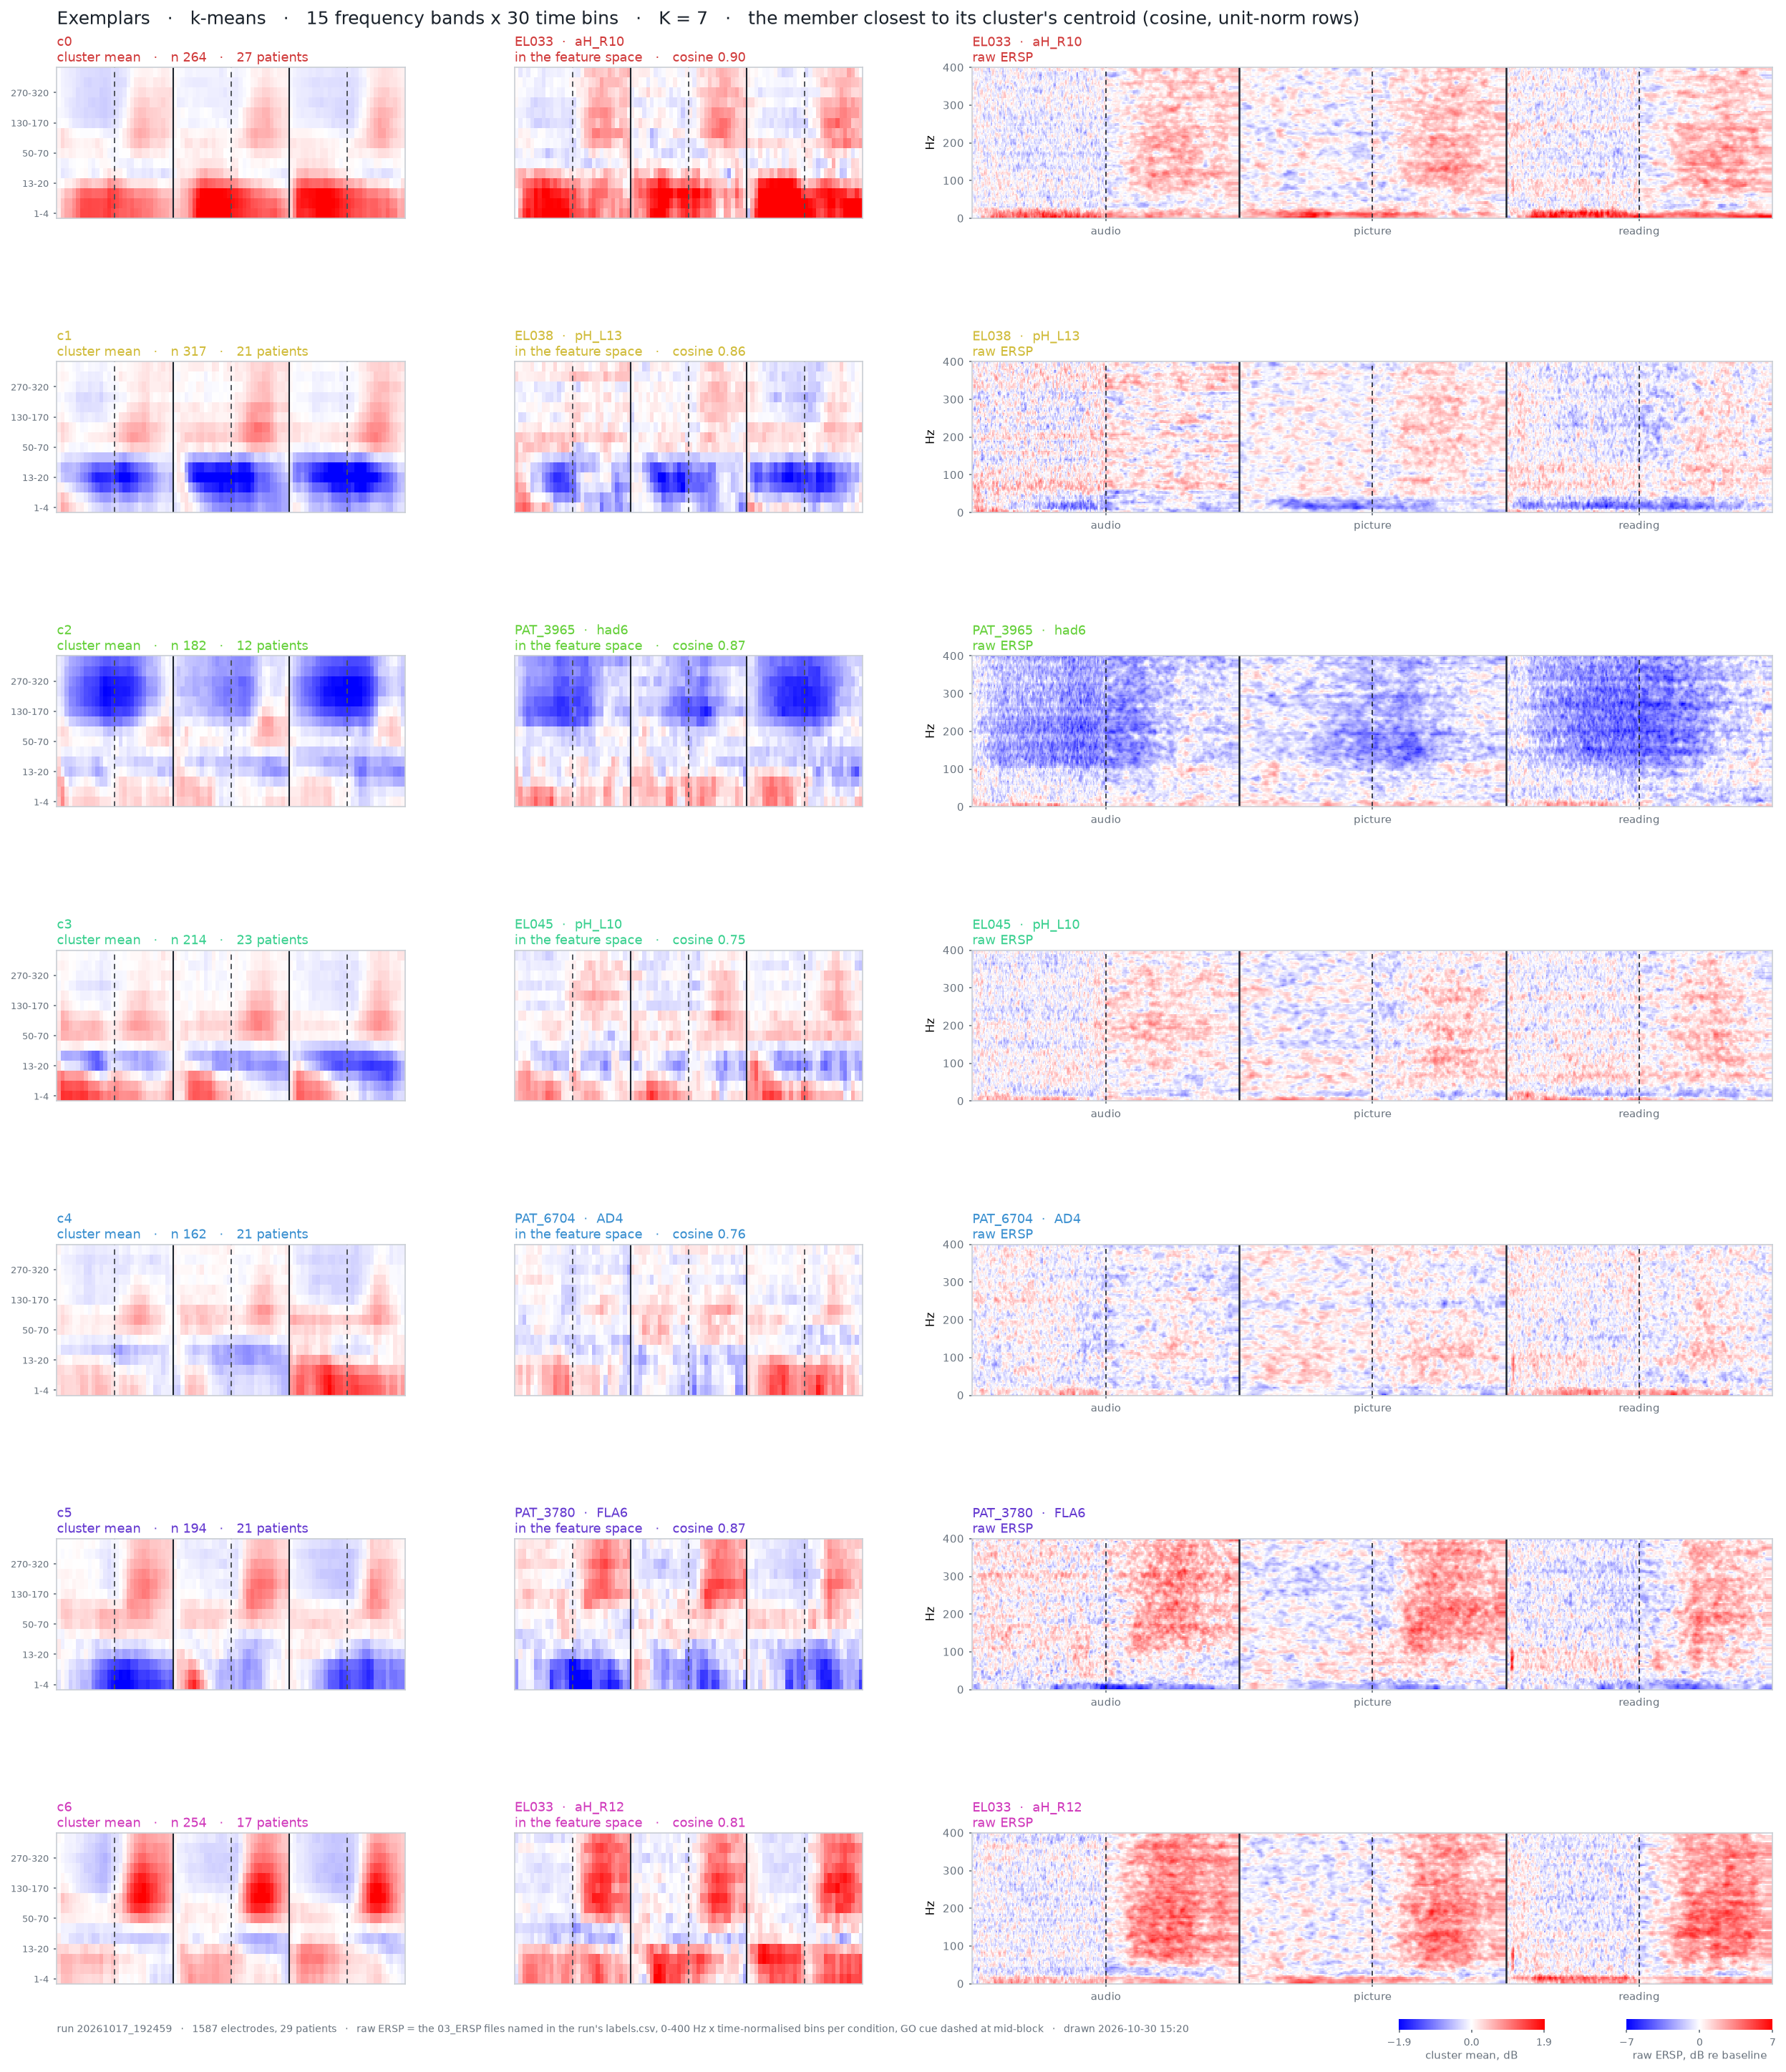

Data behind this chart, as committed beside it:
cluster, rank, cosine, loading, patient, electrode, region, file_audio, file_picture, file_reading
0, 1, 0.8997, , EL033, aH_R10, , \\nasac-m2.unige.ch\m-HumanNeuronLab\ANA…, \\nasac-m2.unige.ch\m-HumanNeuronLab\ANA…, \\nasac-m2.unige.ch\m-HumanNeuronLab\ANA…
0, 2, 0.8938, , EL042, A_R8, , \\nasac-m2.unige.ch\m-HumanNeuronLab\ANA…, \\nasac-m2.unige.ch\m-HumanNeuronLab\ANA…, \\nasac-m2.unige.ch\m-HumanNeuronLab\ANA…
0, 3, 0.8933, , EL042, EntG_R7, , \\nasac-m2.unige.ch\m-HumanNeuronLab\ANA…, \\nasac-m2.unige.ch\m-HumanNeuronLab\ANA…, \\nasac-m2.unige.ch\m-HumanNeuronLab\ANA…
1, 1, 0.8558, , EL038, pH_L13, , \\nasac-m2.unige.ch\m-HumanNeuronLab\ANA…, \\nasac-m2.unige.ch\m-HumanNeuronLab\ANA…, \\nasac-m2.unige.ch\m-HumanNeuronLab\ANA…
1, 2, 0.8511, , PAT_1327, IMG6, , \\nasac-m2.unige.ch\m-HumanNeuronLab\ANA…, \\nasac-m2.unige.ch\m-HumanNeuronLab\ANA…, \\nasac-m2.unige.ch\m-HumanNeuronLab\ANA…
1, 3, 0.8458, , PAT_3066, IMG11, , \\nasac-m2.unige.ch\m-HumanNeuronLab\ANA…, \\nasac-m2.unige.ch\m-HumanNeuronLab\ANA…, \\nasac-m2.unige.ch\m-HumanNeuronLab\ANA…
2, 1, 0.8698, , PAT_3965, had6, , \\nasac-m2.unige.ch\m-HumanNeuronLab\ANA…, \\nasac-m2.unige.ch\m-HumanNeuronLab\ANA…, \\nasac-m2.unige.ch\m-HumanNeuronLab\ANA…
2, 2, 0.8642, , PAT_3965, ad8, , \\nasac-m2.unige.ch\m-HumanNeuronLab\ANA…, \\nasac-m2.unige.ch\m-HumanNeuronLab\ANA…, \\nasac-m2.unige.ch\m-HumanNeuronLab\ANA…
2, 3, 0.8509, , PAT_3965, had8, , \\nasac-m2.unige.ch\m-HumanNeuronLab\ANA…, \\nasac-m2.unige.ch\m-HumanNeuronLab\ANA…, \\nasac-m2.unige.ch\m-HumanNeuronLab\ANA…
3, 1, 0.7471, , EL045, pH_L10, , \\nasac-m2.unige.ch\m-HumanNeuronLab\ANA…, \\nasac-m2.unige.ch\m-HumanNeuronLab\ANA…, \\nasac-m2.unige.ch\m-HumanNeuronLab\ANA…
3, 2, 0.7301, , EL042, A_L5, , \\nasac-m2.unige.ch\m-HumanNeuronLab\ANA…, \\nasac-m2.unige.ch\m-HumanNeuronLab\ANA…, \\nasac-m2.unige.ch\m-HumanNeuronLab\ANA…
3, 3, 0.7204, , EL045, pH_L9, , \\nasac-m2.unige.ch\m-HumanNeuronLab\ANA…, \\nasac-m2.unige.ch\m-HumanNeuronLab\ANA…, \\nasac-m2.unige.ch\m-HumanNeuronLab\ANA…
4, 1, 0.7624, , PAT_6704, AD4, , \\nasac-m2.unige.ch\m-HumanNeuronLab\ANA…, \\nasac-m2.unige.ch\m-HumanNeuronLab\ANA…, \\nasac-m2.unige.ch\m-HumanNeuronLab\ANA…
4, 2, 0.7294, , PAT_6704, AD5, , \\nasac-m2.unige.ch\m-HumanNeuronLab\ANA…, \\nasac-m2.unige.ch\m-HumanNeuronLab\ANA…, \\nasac-m2.unige.ch\m-HumanNeuronLab\ANA…
4, 3, 0.6965, , EL051, pSMG_4, , \\nasac-m2.unige.ch\m-HumanNeuronLab\ANA…, \\nasac-m2.unige.ch\m-HumanNeuronLab\ANA…, \\nasac-m2.unige.ch\m-HumanNeuronLab\ANA…
5, 1, 0.8694, , PAT_3780, FLA6, , \\nasac-m2.unige.ch\m-HumanNeuronLab\ANA…, \\nasac-m2.unige.ch\m-HumanNeuronLab\ANA…, \\nasac-m2.unige.ch\m-HumanNeuronLab\ANA…
5, 2, 0.8654, , PAT_3780, FMP9, , \\nasac-m2.unige.ch\m-HumanNeuronLab\ANA…, \\nasac-m2.unige.ch\m-HumanNeuronLab\ANA…, \\nasac-m2.unige.ch\m-HumanNeuronLab\ANA…
5, 3, 0.8381, , PAT_3780, FLA5, , \\nasac-m2.unige.ch\m-HumanNeuronLab\ANA…, \\nasac-m2.unige.ch\m-HumanNeuronLab\ANA…, \\nasac-m2.unige.ch\m-HumanNeuronLab\ANA…
6, 1, 0.8113, , EL033, aH_R12, , \\nasac-m2.unige.ch\m-HumanNeuronLab\ANA…, \\nasac-m2.unige.ch\m-HumanNeuronLab\ANA…, \\nasac-m2.unige.ch\m-HumanNeuronLab\ANA…
6, 2, 0.8112, , EL033, PHG_R12, , \\nasac-m2.unige.ch\m-HumanNeuronLab\ANA…, \\nasac-m2.unige.ch\m-HumanNeuronLab\ANA…, \\nasac-m2.unige.ch\m-HumanNeuronLab\ANA…
6, 3, 0.7965, , EL033, A_R12, , \\nasac-m2.unige.ch\m-HumanNeuronLab\ANA…, \\nasac-m2.unige.ch\m-HumanNeuronLab\ANA…, \\nasac-m2.unige.ch\m-HumanNeuronLab\ANA…
